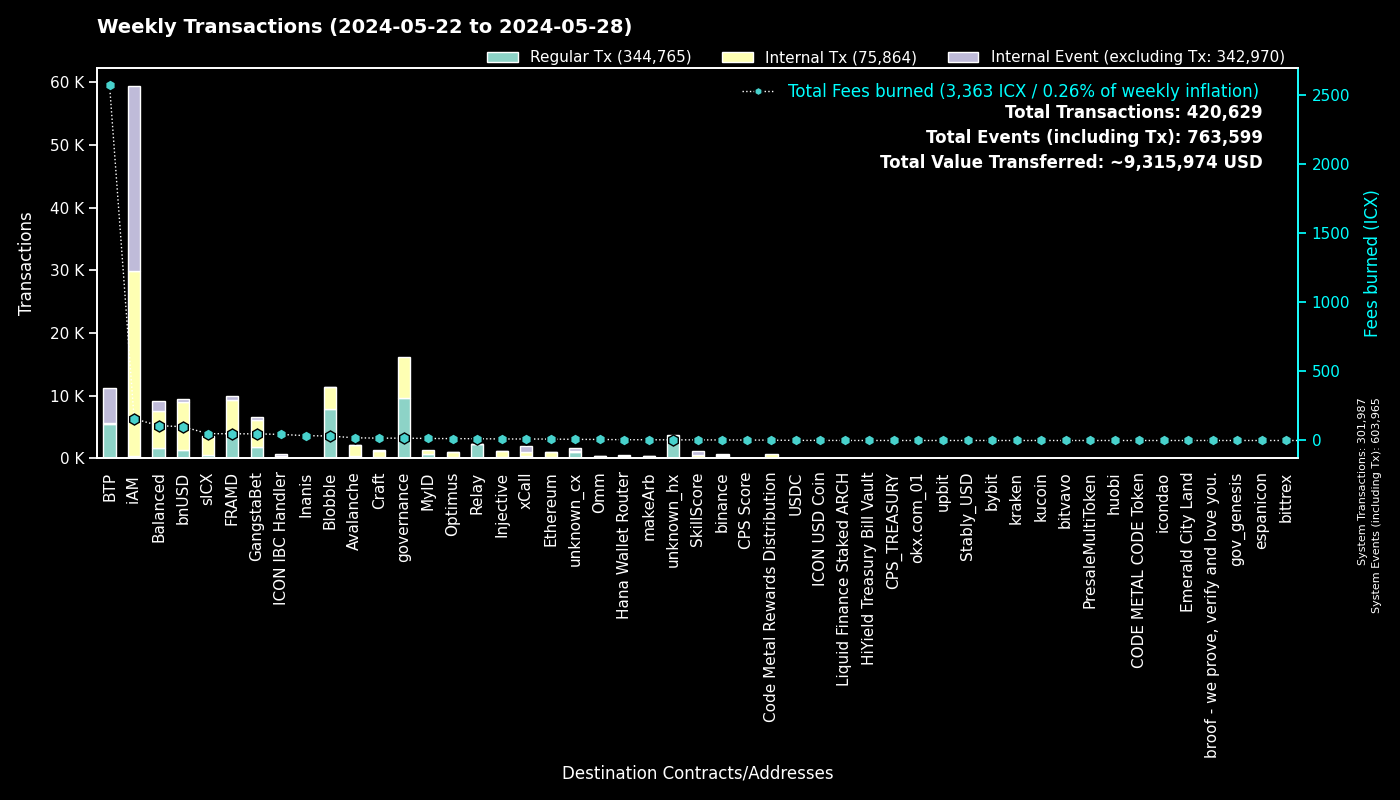

The file beside this chart, header and first rows:
to, Fees burned, Regular Tx, to_def, Internal Tx, Internal Event (excluding Tx), group
0, 0.0, 301971, System, 16, 301978, System
cx00000000000000000000000000000000000000…, 16.93, 9614, governance, 6617, 0, governance
cxee7a00755a757e3c519a0616456030e33dc9d4…, 2565, 5494, BTP_2, 0, 5516, BTP
cxf2ca3b655a782f39227934d37ff3b77f9b1ebc…, 17.49, 4278, Blobble, 0, 0, Blobble
cx2aa9b28a657e3121b75d3d4fe65e569398645d…, 42.18, 4088, FRAMD Token, 4666, 84, FRAMD
cxf14dea1cff7ceb29a46e6d04533a08f84441e4…, 14.74, 3497, Blobble Stake Token, 3572, 2, Blobble
cxca5faa5a71d986a2e84dd7e6f5ff791d29901e…, 11.88, 2237, Relay_4, 0, 0, Relay
cx88fd7df7ddff82f7cc735c871dc519838cb235…, 99.79, 1356, bnUSD, 7601, 521, bnUSD
cxe5c2c460364acc5f8c1d5ca925930043d8d9c9…, 4.86, 1037, GangstaBet Crown, 1057, 0, GangstaBet
cx2609b924e33ef00b648a409245c7ea394c4678…, 49.87, 489, sICX, 2861, 167, sICX
cx5a0af85407c69945eb318d4ac18e9e84218416…, 28.66, 459, GangWar Simulation, 1502, 331, GangstaBet
cx66a031cc3bd305c76371fb586e93801b948254…, 19.41, 395, Avalanche, 1668, 19, Avalanche
cxba62bb61baf8dd8b6a04633fe33806547785a0…, 12.13, 393, MyID_3, 391, 0, MyID
cxa0af3165c08318e988cb30993b3048335b94af…, 12.25, 344, balanced_dex, 839, 168, Balanced
cx14002628a4599380f391f708843044bc93dce2…, 157.4, 322, iAM Div, 29503, 29524, iAM
cx917f88460d4ebec1fd656d4dbe51131a37d168…, 1.729, 315, unknown_cx, 0, 196, unknown_cx
cx66d4d90f5f113eba575bf793570135f9b10cec…, 25.54, 314, balanced_loans, 838, 526, Balanced
cx59d899fce52cadd1feb5128ff5e6672f03943e…, 1.619, 298, unknown_cx, 0, 100, unknown_cx
cxa07f426062a1384bdd762afa6a87d123fbc81c…, 10.78, 282, xCall, 709, 924, xCall
cx694e8c9f1a05c8c3719f30d46b97697960e428…, 2.463, 261, MyID_2, 261, 0, MyID
cx622bbab73698f37dbef53955fd3decffeb0b0c…, 43.82, 255, ICON IBC Handler, 48, 376, ICON IBC Handler
cx4297f4b63262507623b6ad575d0d8dd2db980e…, 11.16, 220, Injective, 960, 24, Injective
cxabea09a8c5f3efa54d0a0370b14715e6f22705…, 5.851, 213, Balanced Asset Manager, 865, 424, Balanced
hxb568381d35d3e7a6383200e8a0d30310af20b9…, 0.265, 212, binance_hot, 0, 0, binance
cx288d13e1b63563459a2ac6179f237711f6851c…, 10.14, 199, Ethereum, 855, 19, Ethereum
cxd17316e24ee40f2ef8ed6f3a497311db1b3520…, 2.605, 153, GangstaVerse LootBox, 734, 0, GangstaBet
cxf61cd5a45dc9f91c15aa65831a30a90d59a096…, 15.69, 124, balanced_baln, 901, 120, Balanced
cxdada6921d08fbf37c6f228816852e58b219cc5…, 0.535, 122, unknown_cx, 0, 55, unknown_cx
cx44250a12074799e26fdeee75648ae47e2cc842…, 2.512, 122, balanced_governance, 8, 0, Balanced
cx91a5817cf6e7adbcbcee9e8815c63f83d9a98a…, 0.5295, 119, unknown_cx, 0, 64, unknown_cx
cx21e94c08c03daee80c25d8ee3ea22a20786ec2…, 20.72, 115, balanced_router, 1273, 158, Balanced
cxe971c0a92c58db502e4a224efc6ba311eb1c17…, 34.21, 106, Inanis Treasury, 8, 0, Inanis
cxd82fb5d3effecd8c9071a4bba3856ad7222c4b…, 8.797, 102, Balanced Savings, 426, 7, Balanced
hx85532472e789802a943bd34a8aeb86668bc232…, 0.1075, 86, okx.com_01, 0, 0, okx.com_01
cx7ecb16e4c143b95e01d05933c17cb986cfe618…, 12.85, 82, CraftRewards, 625, 17, Craft
cx10d59e8103ab44635190bd4139dbfd682fa2d0…, 4.71, 82, balanced_rewards, 169, 125, Balanced
cx28b2ec885b50c8a93da752f2d0467a67127a70…, 7.062, 76, CROWN, 653, 46, GangstaBet
cx28497aef34ec44ad2be9249daddfbe34b54f30…, 1.01, 72, Balanced Bribe, 72, 0, Balanced
cx2d552c485ec8bcaa75aac02424e2aca6ffdb2f…, 3.56, 70, Binance Coin, 303, 7, binance
cx2dc662031f3d62bcdba4f63e9bf827767c8475…, 4.338, 58, SkillScore, 535, 551, SkillScore
cx2e6d0fc0eca04965d06038c8406093337f085f…, 3.904, 57, Craft, 321, 13, Craft
cx334db6519871cb2bfd154cec0905ced4ea142d…, 0.2119, 55, unknown_cx, 0, 0, unknown_cx
hx6b91c8dea3114de74ecfa85908b875778c2b59…, 0.065, 52, bybit, 0, 0, bybit
cxaa99a164586883eed0322d62a31946dfa9491f…, 2.333, 50, optimus_rewards, 113, 14, Optimus
cx203d9cd2a669be67177e997b8948ce2c35caff…, 6.482, 42, balanced_dividends, 380, 4, Balanced
hx68646780e14ee9097085f7280ab137c3633b4b…, 0.04875, 39, kraken_hot, 0, 0, kraken
hxbb984f278abd66ae2155edbd91f8c87ce98411…, 0.0425, 34, kucoin, 0, 0, kucoin
hx1b3e781a1c802c238e30e90aa1a6cee94f9bac…, 0.04, 32, unknown_hx, 0, 0, unknown_hx
hx6820a240b4a92eb501c76ce303572407a3028f…, 0.03875, 31, upbit_hot_04, 0, 0, upbit
cxe65f3286902be43e00a5013cb1dc300ec8e51f…, 5.325, 30, makeArb, 319, 6, makeArb
hx97347e18238192e5066466a0a8865f1892c6be…, 0.0375, 30, upbit_hot_01, 0, 0, upbit
cxc83f6eaf7e123f656657ebac3b09bc7a38e323…, 2.49, 28, Code Metal Rewards Distribution, 672, 0, Code Metal Rewards Distribution
hx0c952dc52293ccffc34a15459cb0686583d72f…, 0.035, 28, unknown_hx, 0, 0, unknown_hx
hxa390d24fdcba68515b492ffc553192802706a1…, 0.035, 28, bitvavo_hot, 0, 0, bitvavo
cx9c4698411c6d9a780f605685153431dcda0460…, 0.2498, 26, Auction, 84, 1, Craft
cx30f18d26f45d990112a4cd4825c0b79af73aac…, 6.16, 26, Yetis, 580, 561, FRAMD
hxd9fb974459fe46eb9d5a7c438f17ae6e75c0f2…, 0.0325, 26, huobi, 0, 0, huobi
cx43e2eec79eb76293c298f2b17aec06097be606…, 0.831, 26, balanced_staking, 73, 8, Balanced
cx9f4ab72f854d3ccdc59aa6f2c3e2215dd62e87…, 3.217, 25, CPS Score, 46, 12, CPS Score
cx6139a27c15f1653471ffba0b4b88dc15de7e32…, 4.864, 24, gangstabet_token, 352, 25, GangstaBet
... 904 more rows
